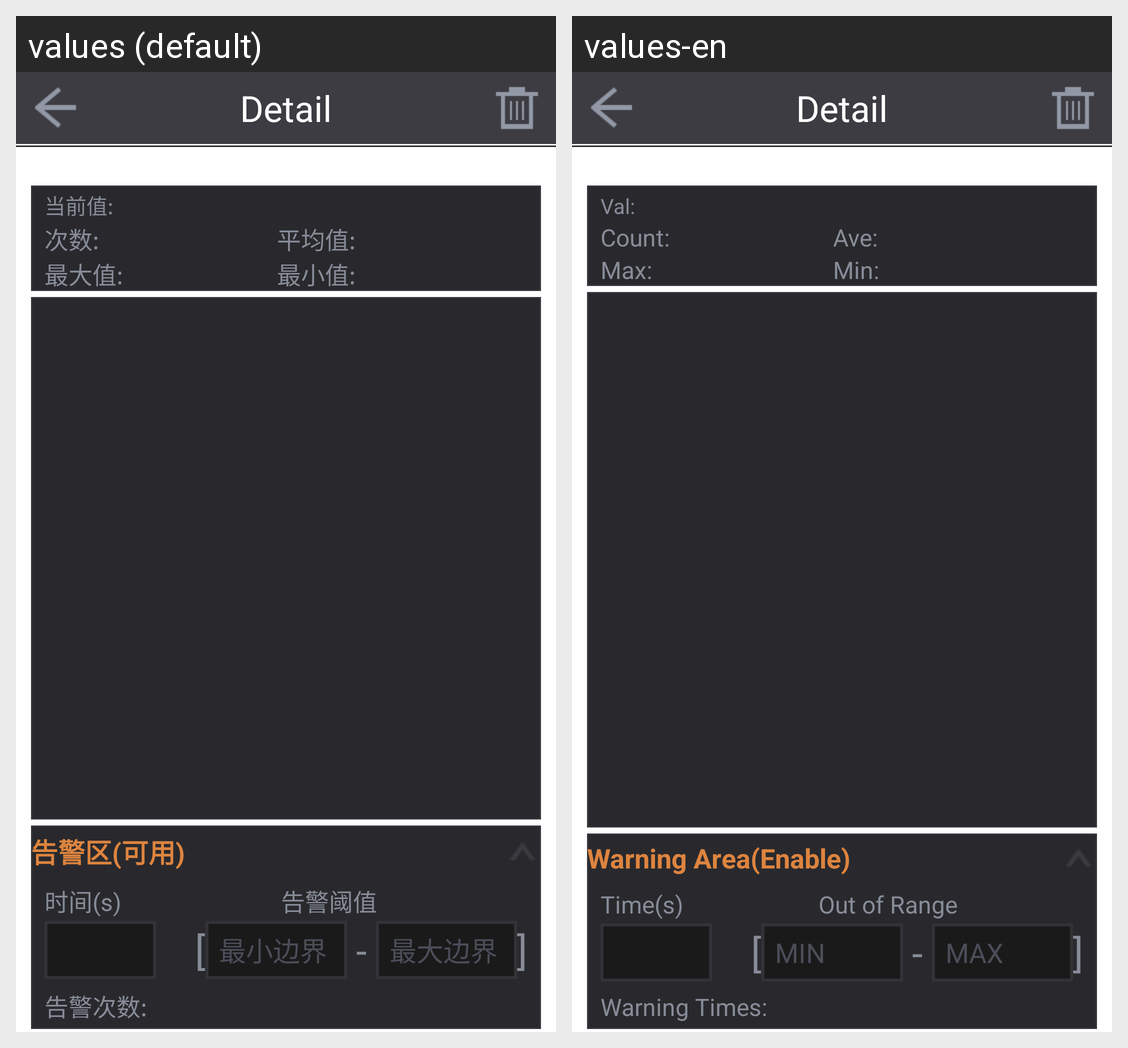

Strings drawn on this Android screen and how each of the app's shown locales translates them:
Android screen res/layout/gt_perf_op_detail.xml rendered under 2 locales, left to right: values (default), values-en. Device: Nexus 5 (rendered at 1080×1920; each locale shown at half size, 540×960, under a caption strip naming it); theme Theme.MaterialComponents.DayNight.NoActionBar.
Strings drawn on this screen, with the default value and each locale's value (text and hints the layout hard-codes, and strings that could not be matched under every locale, appear in the picture but are not listed):

Detail
  values: Detail
  values-en: Detail

prof_detail_value
  values: 当前值:
  values-en: Val:

prof_detail_Count
  values: 次数:
  values-en: Count:

prof_detail_ave
  values: 平均值:
  values-en: Ave:

prof_detail_max
  values: 最大值:
  values-en: Max:

prof_detail_min
  values: 最小值:
  values-en: Min:

warning_title
  values: 告警区(可用)
  values-en: Warning Area(Enable)

warning_ltime
  values: 时间(s)
  values-en: Time(s)

warning_range
  values: 告警阈值
  values-en: Out of Range

warning_range_min_hint
  values: 最小边界
  values-en: MIN

warning_range_max_hint
  values: 最大边界
  values-en: MAX

warning_times
  values: 告警次数:
  values-en: Warning Times:
